Dataset: DataLab3 (GitHub, K1r1llLapshin/Programming). Classes: cleaned, dirty.

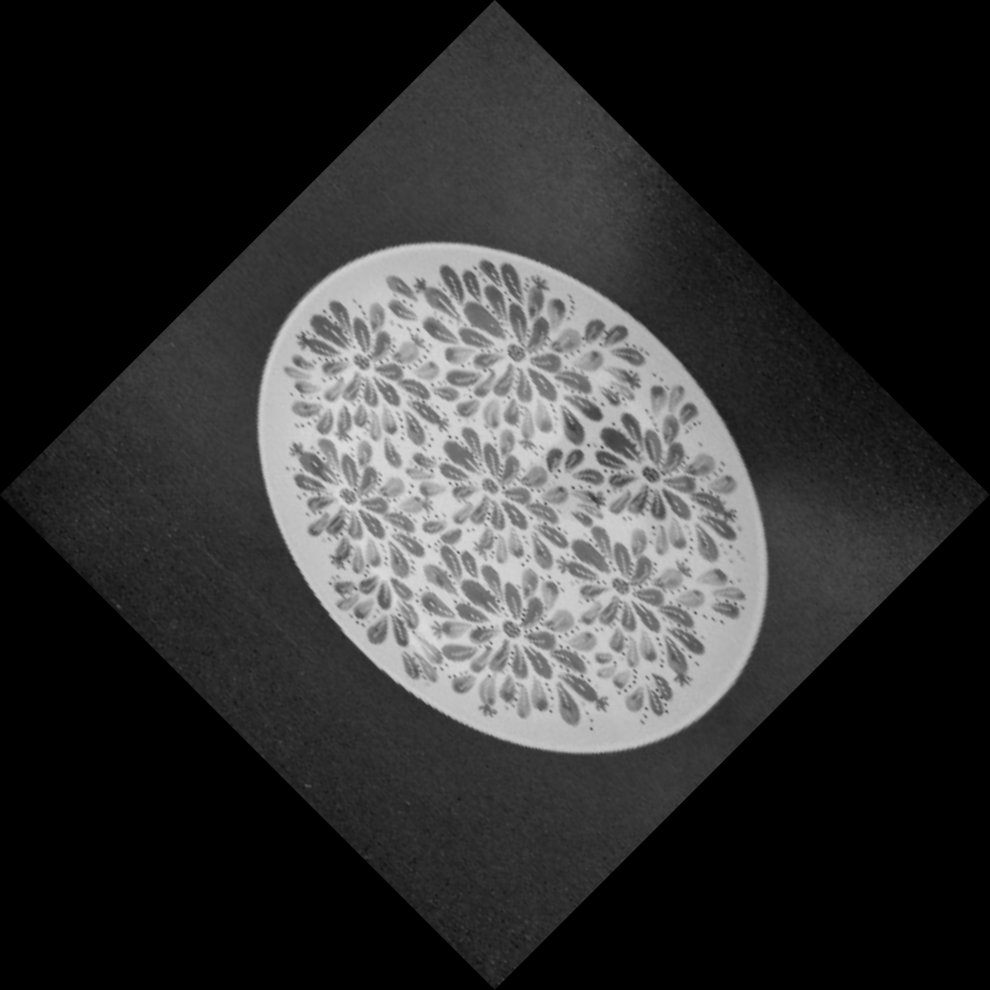
Label: cleaned

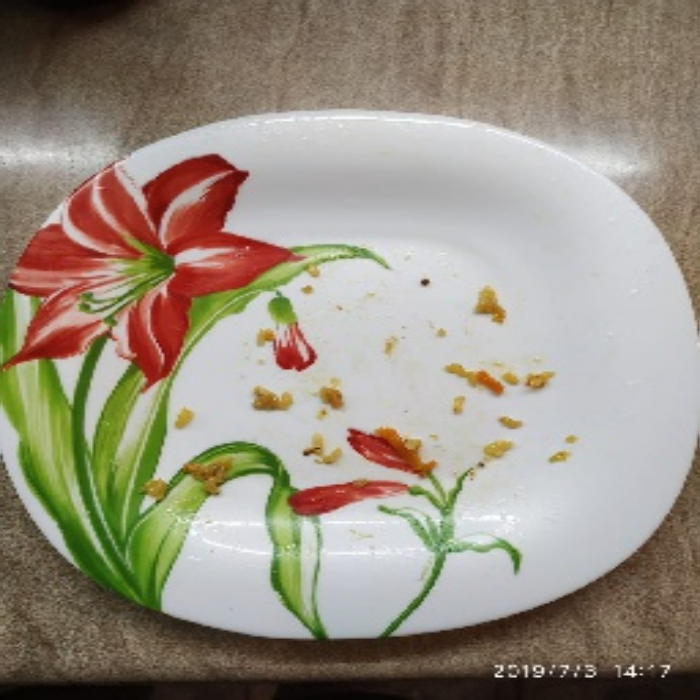
Label: dirty

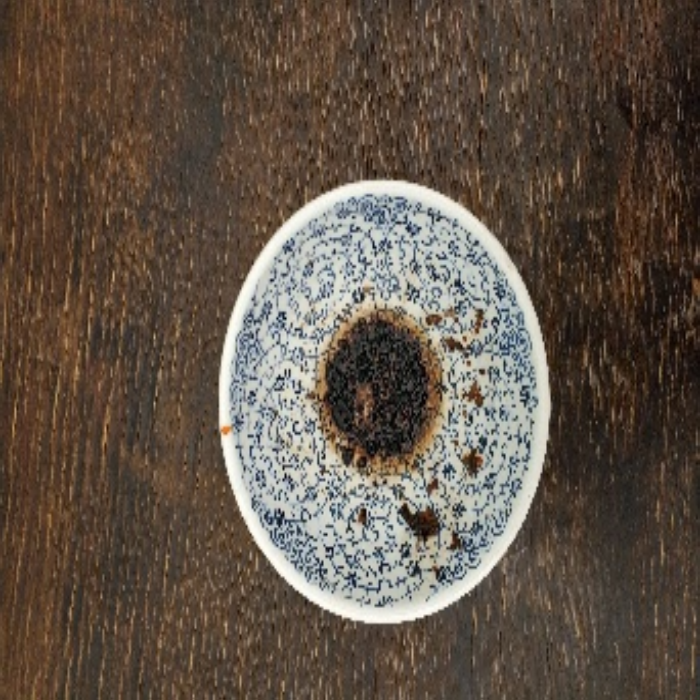
Label: dirty

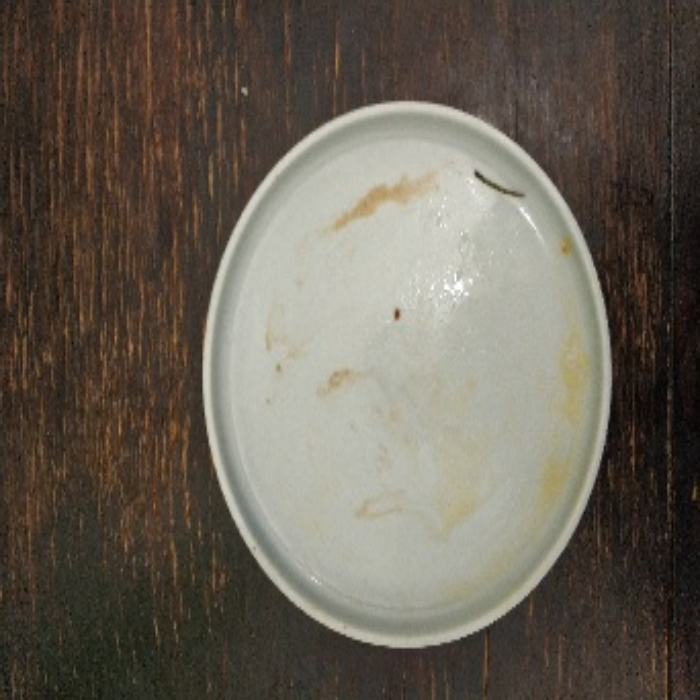
Label: dirty

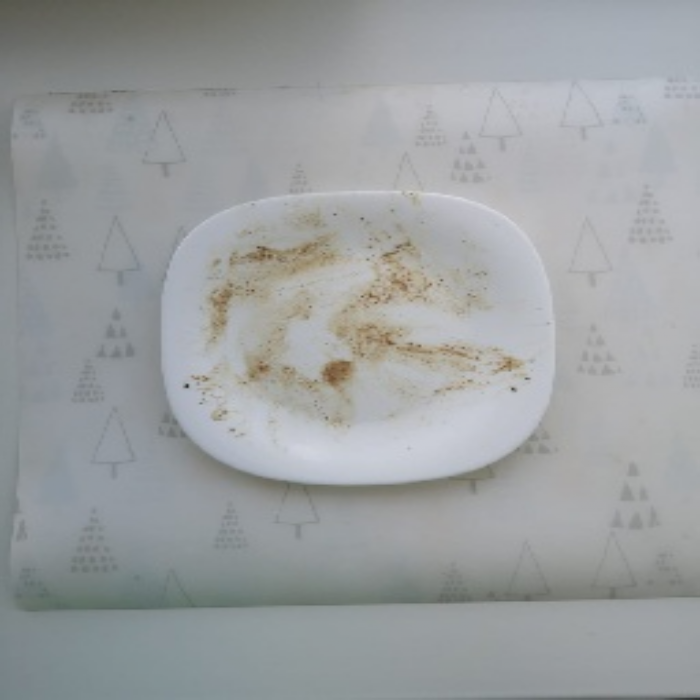
Label: dirty

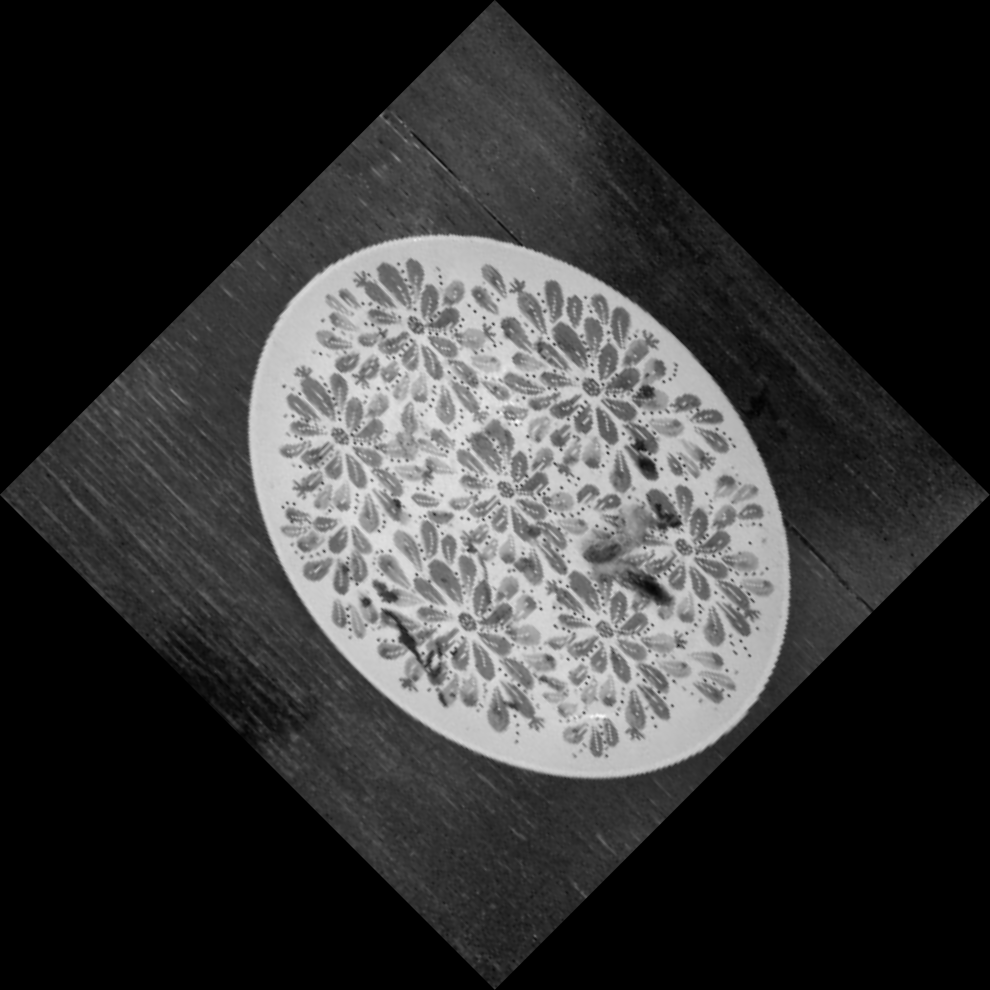
Label: dirty
